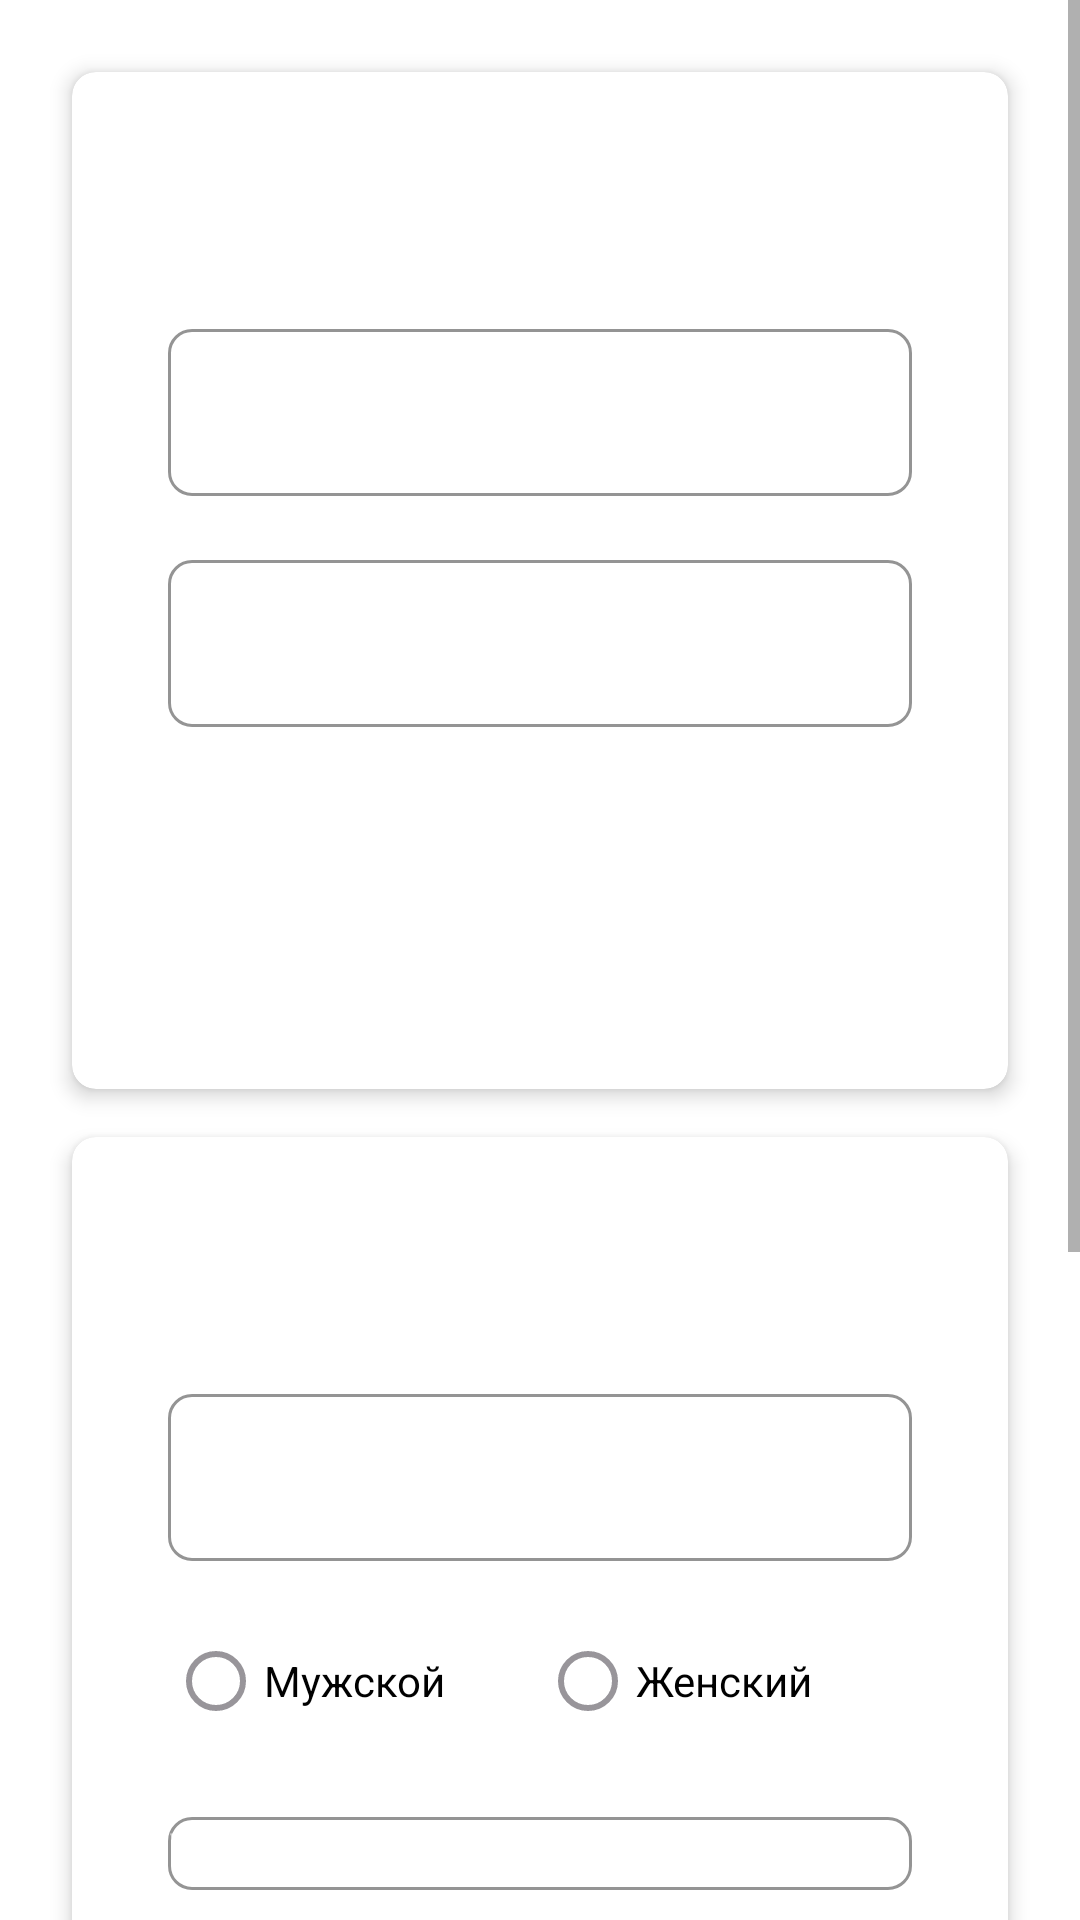

The Android layout XML behind this screen, and the referenced resources:
<!-- AndroidManifest.xml: application theme Theme.Trenerskaya -->
<!-- res/layout/fragment_calculator.xml -->
<?xml version="1.0" encoding="utf-8"?>
<ScrollView xmlns:android="http://schemas.android.com/apk/res/android"
    xmlns:app="http://schemas.android.com/apk/res-auto"
    android:layout_width="match_parent"
    android:layout_height="match_parent"
    android:background="@color/background">

    <LinearLayout
        android:layout_width="match_parent"
        android:layout_height="wrap_content"
        android:orientation="vertical"
        android:padding="16dp">

        <com.google.android.material.card.MaterialCardView
            style="@style/Widget.Trenerskaya.Card"
            android:layout_width="match_parent"
            android:layout_height="wrap_content">

            <LinearLayout
                android:layout_width="match_parent"
                android:layout_height="wrap_content"
                android:orientation="vertical"
                android:padding="16dp">

                <TextView
                    android:layout_width="wrap_content"
                    android:layout_height="wrap_content"
                    android:text="Калькулятор ИМТ"
                    android:textAppearance="@style/TextAppearance.Trenerskaya.Headline2" />

                <com.google.android.material.textfield.TextInputLayout
                    android:id="@+id/weightLayout"
                    style="@style/Widget.Trenerskaya.TextInputLayout"
                    android:layout_width="match_parent"
                    android:layout_height="wrap_content"
                    android:layout_marginTop="16dp"
                    android:hint="Вес (кг)">

                    <com.google.android.material.textfield.TextInputEditText
                        android:id="@+id/weightInput"
                        android:layout_width="match_parent"
                        android:layout_height="wrap_content"
                        android:inputType="numberDecimal" />

                </com.google.android.material.textfield.TextInputLayout>

                <com.google.android.material.textfield.TextInputLayout
                    android:id="@+id/heightLayout"
                    style="@style/Widget.Trenerskaya.TextInputLayout"
                    android:layout_width="match_parent"
                    android:layout_height="wrap_content"
                    android:layout_marginTop="16dp"
                    android:hint="Рост (см)">

                    <com.google.android.material.textfield.TextInputEditText
                        android:id="@+id/heightInput"
                        android:layout_width="match_parent"
                        android:layout_height="wrap_content"
                        android:inputType="numberDecimal" />

                </com.google.android.material.textfield.TextInputLayout>

                <TextView
                    android:id="@+id/bmiResult"
                    android:layout_width="match_parent"
                    android:layout_height="wrap_content"
                    android:layout_marginTop="16dp"
                    android:gravity="center"
                    android:textAppearance="@style/TextAppearance.Trenerskaya.Headline1"
                    android:textColor="@color/primary" />

                <TextView
                    android:id="@+id/bmiCategory"
                    android:layout_width="match_parent"
                    android:layout_height="wrap_content"
                    android:layout_marginTop="8dp"
                    android:gravity="center"
                    android:textAppearance="@style/TextAppearance.Trenerskaya.Body1" />

            </LinearLayout>

        </com.google.android.material.card.MaterialCardView>

        <com.google.android.material.card.MaterialCardView
            style="@style/Widget.Trenerskaya.Card"
            android:layout_width="match_parent"
            android:layout_height="wrap_content"
            android:layout_marginTop="16dp">

            <LinearLayout
                android:layout_width="match_parent"
                android:layout_height="wrap_content"
                android:orientation="vertical"
                android:padding="16dp">

                <TextView
                    android:layout_width="wrap_content"
                    android:layout_height="wrap_content"
                    android:text="Калькулятор БЖУ"
                    android:textAppearance="@style/TextAppearance.Trenerskaya.Headline2" />

                <com.google.android.material.textfield.TextInputLayout
                    android:id="@+id/ageLayout"
                    style="@style/Widget.Trenerskaya.TextInputLayout"
                    android:layout_width="match_parent"
                    android:layout_height="wrap_content"
                    android:layout_marginTop="16dp"
                    android:hint="Возраст">

                    <com.google.android.material.textfield.TextInputEditText
                        android:id="@+id/ageInput"
                        android:layout_width="match_parent"
                        android:layout_height="wrap_content"
                        android:inputType="number" />

                </com.google.android.material.textfield.TextInputLayout>

                <RadioGroup
                    android:id="@+id/genderGroup"
                    android:layout_width="match_parent"
                    android:layout_height="wrap_content"
                    android:layout_marginTop="16dp"
                    android:orientation="horizontal">

                    <com.google.android.material.radiobutton.MaterialRadioButton
                        android:id="@+id/maleRadio"
                        android:layout_width="0dp"
                        android:layout_height="wrap_content"
                        android:layout_weight="1"
                        android:text="Мужской" />

                    <com.google.android.material.radiobutton.MaterialRadioButton
                        android:id="@+id/femaleRadio"
                        android:layout_width="0dp"
                        android:layout_height="wrap_content"
                        android:layout_weight="1"
                        android:text="Женский" />

                </RadioGroup>

                <com.google.android.material.textfield.TextInputLayout
                    android:id="@+id/activityLayout"
                    style="@style/Widget.Trenerskaya.TextInputLayout"
                    android:layout_width="match_parent"
                    android:layout_height="wrap_content"
                    android:layout_marginTop="16dp"
                    android:hint="Уровень активности">

                    <AutoCompleteTextView
                        android:id="@+id/activityInput"
                        android:layout_width="match_parent"
                        android:layout_height="wrap_content"
                        android:inputType="none" />

                </com.google.android.material.textfield.TextInputLayout>

                <com.google.android.material.card.MaterialCardView
                    android:id="@+id/macrosCard"
                    android:layout_width="match_parent"
                    android:layout_height="wrap_content"
                    android:layout_marginTop="24dp"
                    app:cardBackgroundColor="@color/primary"
                    app:cardCornerRadius="12dp">

                    <LinearLayout
                        android:layout_width="match_parent"
                        android:layout_height="wrap_content"
                        android:orientation="vertical"
                        android:padding="16dp">

                        <TextView
                            android:id="@+id/caloriesResult"
                            android:layout_width="match_parent"
                            android:layout_height="wrap_content"
                            android:gravity="center"
                            android:textAppearance="@style/TextAppearance.Trenerskaya.Headline1"
                            android:textColor="@color/white" />

                        <LinearLayout
                            android:layout_width="match_parent"
                            android:layout_height="wrap_content"
                            android:layout_marginTop="16dp"
                            android:orientation="horizontal">

                            <TextView
                                android:id="@+id/proteinResult"
                                android:layout_width="0dp"
                                android:layout_height="wrap_content"
                                android:layout_weight="1"
                                android:gravity="center"
                                android:text="Белки\n0г"
                                android:textColor="@color/white" />

                            <TextView
                                android:id="@+id/fatsResult"
                                android:layout_width="0dp"
                                android:layout_height="wrap_content"
                                android:layout_weight="1"
                                android:gravity="center"
                                android:text="Жиры\n0г"
                                android:textColor="@color/white" />

                            <TextView
                                android:id="@+id/carbsResult"
                                android:layout_width="0dp"
                                android:layout_height="wrap_content"
                                android:layout_weight="1"
                                android:gravity="center"
                                android:text="Углеводы\n0г"
                                android:textColor="@color/white" />

                        </LinearLayout>

                    </LinearLayout>

                </com.google.android.material.card.MaterialCardView>

            </LinearLayout>

        </com.google.android.material.card.MaterialCardView>

        <com.google.android.material.button.MaterialButton
            android:id="@+id/calculateButton"
            style="@style/Widget.Trenerskaya.Button"
            android:layout_width="match_parent"
            android:layout_height="wrap_content"
            android:layout_marginTop="24dp"
            android:text="Рассчитать" />

    </LinearLayout>

</ScrollView>
<!-- resources referenced by this layout -->
<resources>
  <color name="background">@color/surface_light</color>
  <color name="primary">@color/purple_500</color>
  <color name="white">#FFFFFF</color>
  <style name="TextAppearance.Trenerskaya.Body1" parent="TextAppearance.MaterialComponents.Body1">
          <item name="android:textSize">16sp</item>
          <item name="android:textColor">@color/text_primary</item>
      </style>
  <style name="TextAppearance.Trenerskaya.Headline1" parent="TextAppearance.MaterialComponents.Headline1">
          <item name="android:textSize">32sp</item>
          <item name="android:textColor">@color/text_primary</item>
          <item name="android:textStyle">bold</item>
      </style>
  <style name="TextAppearance.Trenerskaya.Headline2" parent="TextAppearance.MaterialComponents.Headline2">
          <item name="android:textSize">24sp</item>
          <item name="android:textColor">@color/text_primary</item>
          <item name="android:textStyle">bold</item>
      </style>
  <style name="Widget.Trenerskaya.Button" parent="Widget.MaterialComponents.Button">
          <item name="android:textSize">16sp</item>
          <item name="android:textColor">@color/white</item>
          <item name="android:padding">12dp</item>
          <item name="cornerRadius">8dp</item>
      </style>
  <style name="Widget.Trenerskaya.Card" parent="Widget.MaterialComponents.CardView">
          <item name="cardElevation">4dp</item>
          <item name="cardCornerRadius">8dp</item>
          <item name="android:layout_margin">8dp</item>
          <item name="cardBackgroundColor">@color/surface</item>
      </style>
  <color name="surface_light">#FFFFFF</color>
  <color name="purple_500">#FF6650a4</color>
  <color name="text_primary">@color/text_primary_light</color>
  <color name="surface">#FFFFFFFF</color>
  <color name="purple_medium">#382b3f</color>
  <color name="purple_dark">#1f1823</color>
  <color name="text_primary_light">#FFFFFF</color>
  <color name="purple_light">#52425c</color>
  <color name="purple_lightest">#7a6284</color>
  <color name="purple_darkest">#0c080d</color>
  <color name="purple_surface_2">#1f1823</color>
  <style name="Widget.App.CardView" parent="Widget.MaterialComponents.CardView">
          <item name="cardElevation">8dp</item>
          <item name="cardCornerRadius">16dp</item>
          <item name="cardUseCompatPadding">true</item>
          <item name="contentPadding">16dp</item>
      </style>
  <style name="TextAppearance.App.Headline1" parent="TextAppearance.MaterialComponents.Headline1">
          <item name="fontFamily">@font/montserrat_bold</item>
          <item name="android:textSize">32sp</item>
          <item name="android:letterSpacing">-0.02</item>
      </style>
  <style name="TextAppearance.App.Headline2" parent="TextAppearance.MaterialComponents.Headline2">
          <item name="fontFamily">@font/montserrat_semi_bold</item>
          <item name="android:textSize">24sp</item>
          <item name="android:letterSpacing">-0.01</item>
      </style>
  <style name="TextAppearance.App.Body1" parent="TextAppearance.MaterialComponents.Body1">
          <item name="fontFamily">@font/montserrat_regular</item>
          <item name="android:textSize">16sp</item>
          <item name="android:letterSpacing">0.02</item>
      </style>
  <style name="TextAppearance.App.Body2" parent="TextAppearance.MaterialComponents.Body2">
          <item name="fontFamily">@font/montserrat_regular</item>
          <item name="android:textSize">14sp</item>
          <item name="android:letterSpacing">0.01</item>
      </style>
  <style name="TextAppearance.App.BottomNavigationView.Active" parent="TextAppearance.MaterialComponents.Caption">
          <item name="fontFamily">@font/montserrat_medium</item>
          <item name="android:textSize">12sp</item>
      </style>
  <style name="TextAppearance.App.BottomNavigationView.Inactive" parent="TextAppearance.MaterialComponents.Caption">
          <item name="fontFamily">@font/montserrat_regular</item>
          <item name="android:textSize">12sp</item>
      </style>
</resources>
